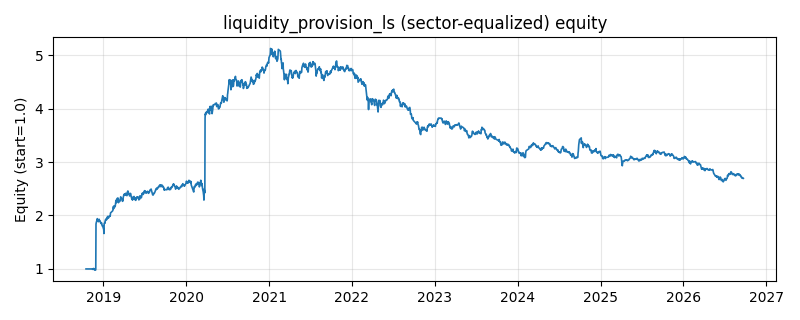

Data behind this chart, as committed beside it:
date, equity
2018-10-16, 1.0
2018-10-17, 1.0
2018-10-18, 1.0
2018-10-19, 1.0
2018-10-22, 1.0
2018-10-23, 1.0
2018-10-24, 1.0
2018-10-25, 1.0
2018-10-26, 1.0
2018-10-29, 1.0
2018-10-30, 1.0
2018-10-31, 1.0
2018-11-01, 1.0
2018-11-02, 1.0
2018-11-05, 1.0
2018-11-06, 1.0
2018-11-07, 1.0
2018-11-08, 1.0
2018-11-09, 1.0
2018-11-12, 1.0
2018-11-13, 0.9995
2018-11-14, 0.9926
2018-11-15, 1.002
2018-11-16, 1.003
2018-11-19, 1.009
2018-11-20, 0.9909
2018-11-21, 0.9975
2018-11-22, 0.9949
2018-11-23, 0.9796
2018-11-26, 0.9803
2018-11-27, 0.9766
2018-11-28, 0.9943
2018-11-29, 1.839
2018-11-30, 1.863
2018-12-03, 1.91
2018-12-04, 1.914
2018-12-05, 1.941
2018-12-06, 1.899
2018-12-07, 1.901
2018-12-10, 1.883
2018-12-11, 1.891
2018-12-12, 1.899
2018-12-13, 1.929
2018-12-14, 1.906
2018-12-17, 1.898
2018-12-18, 1.892
2018-12-19, 1.864
2018-12-20, 1.862
2018-12-21, 1.849
2018-12-24, 1.859
2018-12-25, 1.837
2018-12-26, 1.813
2018-12-27, 1.803
2018-12-28, 1.808
2019-01-02, 1.74
2019-01-03, 1.662
2019-01-04, 1.846
2019-01-07, 1.868
2019-01-08, 1.86
2019-01-09, 1.909
... 1,870 more rows
